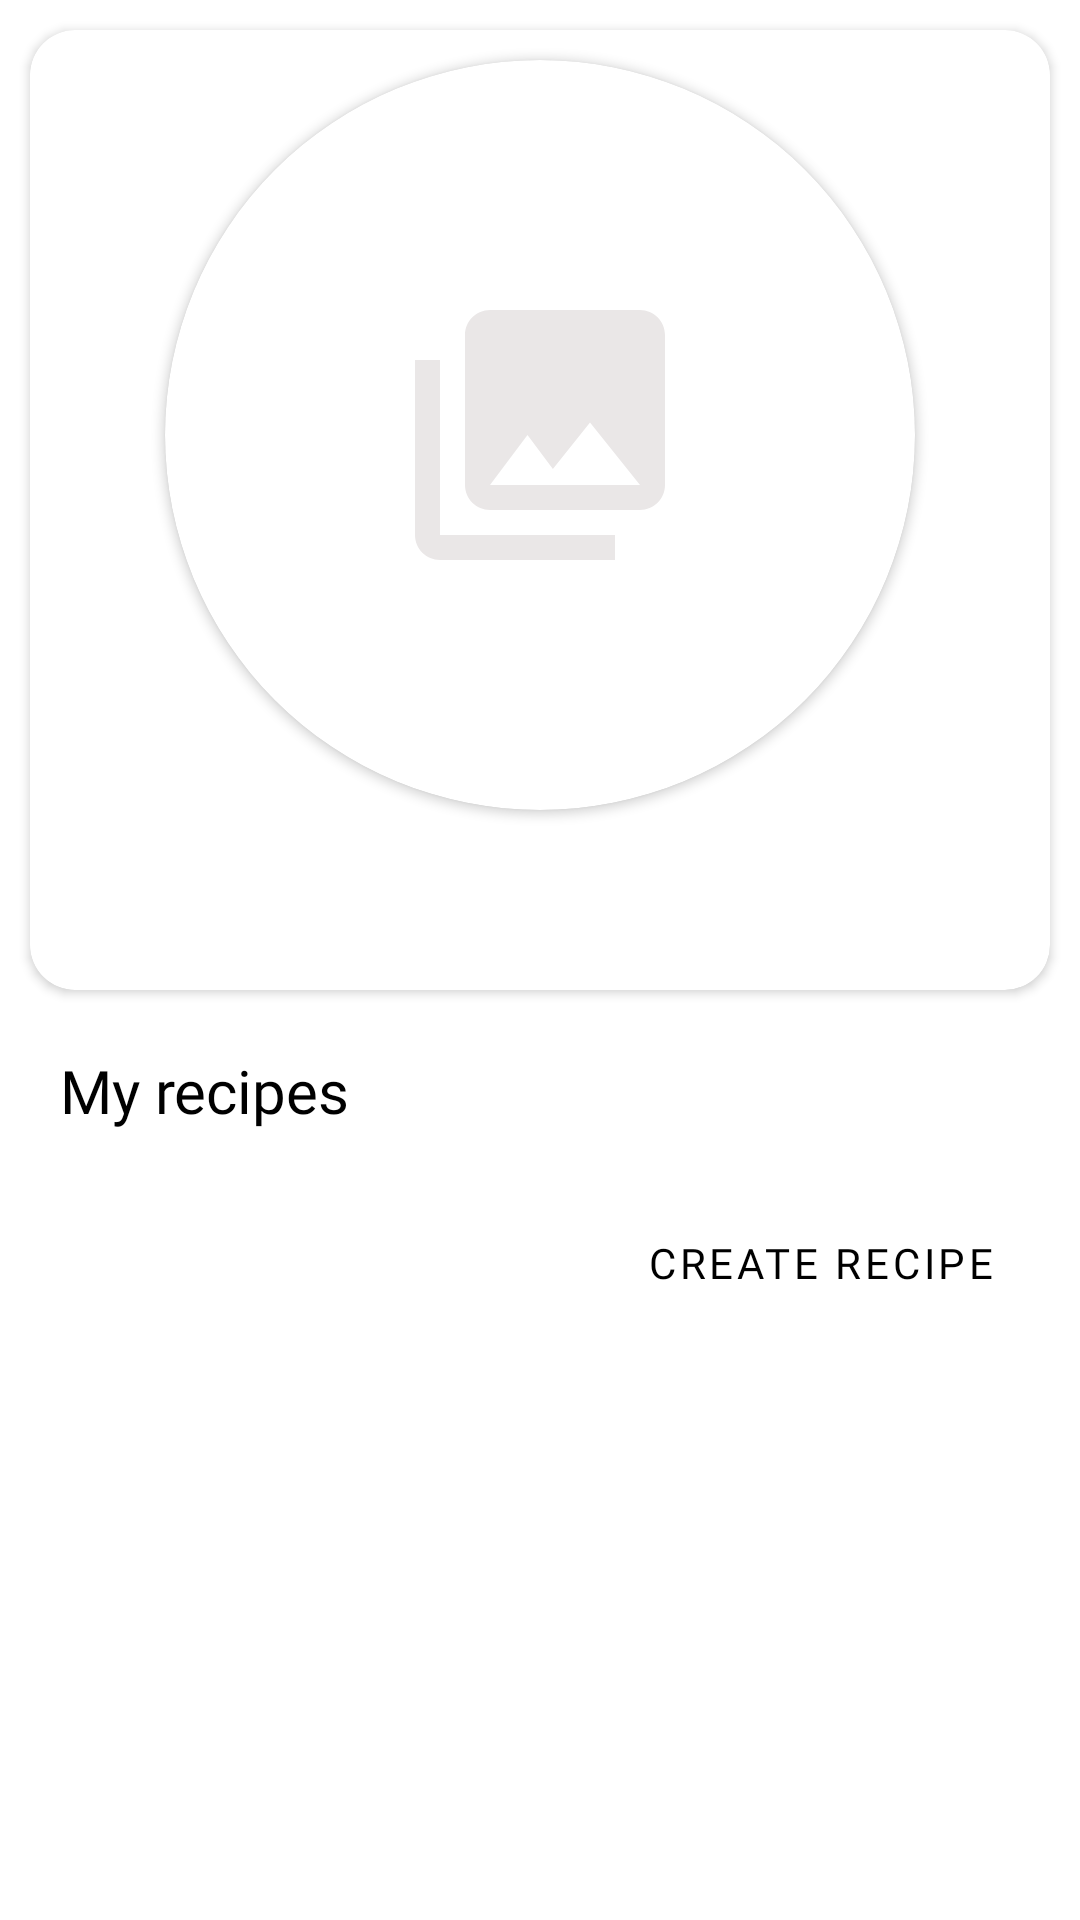

This screen was rendered from an Android layout file. Write that file and the resources it references.
<!-- AndroidManifest.xml: application theme Theme.Recipe -->
<!-- res/layout/fragment_profile.xml -->
<?xml version="1.0" encoding="utf-8"?>
<layout>
    <LinearLayout xmlns:android="http://schemas.android.com/apk/res/android"
        xmlns:app="http://schemas.android.com/apk/res-auto"
        xmlns:tools="http://schemas.android.com/tools"
        android:layout_width="match_parent"
        android:layout_height="match_parent"
        android:orientation="vertical"
        tools:context=".presentation.fragments.RecipeDetailFragment">

        <androidx.cardview.widget.CardView
            android:layout_width="match_parent"
            android:layout_height="320dp"
            android:layout_margin="@dimen/margin_start_top"
            app:cardCornerRadius="@dimen/corner_radius"
            app:layout_constraintEnd_toEndOf="parent"
            app:layout_constraintStart_toStartOf="parent"
            app:layout_constraintTop_toTopOf="parent">

            <androidx.constraintlayout.widget.ConstraintLayout
                android:layout_width="match_parent"
                android:layout_height="match_parent"
                android:orientation="vertical">

                <androidx.cardview.widget.CardView
                    android:id="@+id/cardView5"
                    android:layout_width="wrap_content"
                    android:layout_height="wrap_content"
                    android:layout_marginTop="@dimen/margin_start_top"
                    app:cardCornerRadius="125dp"
                    app:layout_constraintEnd_toEndOf="parent"
                    app:layout_constraintStart_toStartOf="parent"
                    app:layout_constraintTop_toTopOf="parent">

                    <ImageView
                        android:id="@+id/ivNoPhoto"
                        android:layout_width="100dp"
                        android:layout_height="100dp"
                        android:layout_gravity="center_vertical|center_horizontal"
                        android:background="@drawable/photo" />

                    <ImageView
                        android:id="@+id/ivPhoto"
                        android:layout_width="250dp"
                        android:layout_height="250dp"
                        android:scaleType="centerCrop" />

                </androidx.cardview.widget.CardView>

                <TextView
                    android:id="@+id/tvUserName"
                    style="@style/MyTextView"
                    android:layout_gravity="center_horizontal"
                    android:textColor="@color/black"
                    android:textSize="@dimen/title"
                    app:layout_constraintBottom_toBottomOf="parent"
                    app:layout_constraintEnd_toEndOf="parent"
                    app:layout_constraintStart_toStartOf="parent"
                    app:layout_constraintTop_toBottomOf="@+id/cardView5"
                    tools:text="Makar" />

                <ImageButton
                    android:id="@+id/btnEdit"
                    style="@style/Widget.MaterialComponents.Button.OutlinedButton"
                    android:layout_width="45dp"
                    android:layout_height="40dp"
                    android:layout_marginTop="@dimen/margin_start_top"
                    android:src="@drawable/edit"
                    app:layout_constraintEnd_toEndOf="parent"
                    app:layout_constraintStart_toEndOf="@+id/cardView5"
                    app:layout_constraintTop_toTopOf="parent" />


            </androidx.constraintlayout.widget.ConstraintLayout>

        </androidx.cardview.widget.CardView>

        <TextView
            android:id="@+id/myRecipes"
            style="@style/MyTextView"
            android:layout_marginStart="20dp"
            android:layout_marginTop="@dimen/margin_start_top"

            android:text="@string/my_recipes"
            android:textColor="@color/black"
            android:textSize="@dimen/title" />

        <androidx.recyclerview.widget.RecyclerView
            android:id="@+id/rvMyRecipes"
            android:layout_width="match_parent"
            android:layout_height="wrap_content"
            android:layout_margin="@dimen/margin_start_top"
            android:orientation="horizontal"
            app:layoutManager="androidx.recyclerview.widget.LinearLayoutManager"
            tools:listitem="@layout/recipe_item" />

        <Button
            android:id="@+id/btnCreateRecipe"
            style="@style/Widget.MaterialComponents.Button.TextButton"
            android:layout_width="wrap_content"
            android:layout_height="wrap_content"
            android:layout_gravity="end"
            android:layout_marginEnd="20dp"
            android:layout_marginBottom="@dimen/margin_start_top"
            android:fontFamily="@font/lato_light"
            android:text="@string/create_recipe"
            android:textColor="@color/black" />

    </LinearLayout>
</layout>
<!-- res/layout/recipe_item.xml (included above) -->
<?xml version="1.0" encoding="utf-8"?>
<layout xmlns:tools="http://schemas.android.com/tools"
    xmlns:android="http://schemas.android.com/apk/res/android"
    xmlns:app="http://schemas.android.com/apk/res-auto">
    <com.google.android.material.card.MaterialCardView
        android:id="@+id/cardView"
        android:layout_width="wrap_content"
        android:layout_height="250dp"
        android:layout_marginEnd="5dp"
        android:layout_marginBottom="5dp"
        app:cardBackgroundColor="@color/grey"
        app:cardCornerRadius="@dimen/corner_radius">

        <androidx.constraintlayout.widget.ConstraintLayout
            android:id="@+id/container"
            android:layout_width="match_parent"
            android:layout_height="match_parent"
            android:background="#FDF7F1">

            <ImageView
                android:id="@+id/ivRecipe"
                android:layout_width="match_parent"
                android:layout_height="150dp"
                android:layout_margin="8dp"
                android:contentDescription="@string/recipe_image"
                android:scaleType="centerCrop"
                app:layout_constraintEnd_toEndOf="parent"
                app:layout_constraintStart_toStartOf="parent"
                app:layout_constraintTop_toTopOf="parent"
                tools:src="@tools:sample/backgrounds/scenic" />

            <TextView
                android:id="@+id/tvTitle"
                android:layout_width="0dp"
                android:layout_height="wrap_content"
                android:layout_margin="8dp"
                android:fontFamily="@font/lato_light"
                android:textAppearance="?attr/textAppearanceBody2"
                android:textSize="@dimen/list_title_recipe"
                android:textStyle="bold"
                app:layout_constraintEnd_toEndOf="parent"
                app:layout_constraintStart_toStartOf="parent"
                app:layout_constraintTop_toBottomOf="@+id/ivRecipe"
                tools:text="Pasta" />

            <ImageView
                android:id="@+id/roundedShape"
                android:layout_width="55dp"
                android:layout_height="25dp"
                android:layout_marginEnd="8dp"
                android:layout_marginBottom="8dp"
                android:src="@drawable/rounded"
                app:layout_constraintBottom_toBottomOf="@+id/container"
                app:layout_constraintEnd_toEndOf="@+id/container" />

            <ImageView
                android:id="@+id/readHeart"
                android:layout_width="15dp"
                android:layout_height="15dp"
                android:layout_marginStart="5dp"
                android:src="@drawable/red_outlined_heart"
                app:layout_constraintBottom_toBottomOf="@+id/roundedShape"
                app:layout_constraintStart_toStartOf="@+id/roundedShape"
                app:layout_constraintTop_toTopOf="@+id/roundedShape" />

            <TextView
                android:id="@+id/tvLikes"
                android:layout_width="wrap_content"
                android:layout_height="wrap_content"
                android:layout_marginStart="3dp"
                android:textSize="@dimen/list_title_recipe"
                app:layout_constraintBottom_toBottomOf="@+id/roundedShape"
                app:layout_constraintStart_toEndOf="@+id/readHeart"
                app:layout_constraintTop_toTopOf="@+id/roundedShape"
                tools:text="55" />


        </androidx.constraintlayout.widget.ConstraintLayout>
    </com.google.android.material.card.MaterialCardView>
</layout>
<!-- resources referenced by this layout -->
<resources>
  <color name="black">#FF000000</color>
  <color name="grey">#EAE7E7</color>
  <dimen name="corner_radius">15dp</dimen>
  <dimen name="list_title_recipe">12sp</dimen>
  <dimen name="margin_start_top">10dp</dimen>
  <dimen name="title">20sp</dimen>
  <!-- drawable photo (drawable) -->
  <vector xmlns:android="http://schemas.android.com/apk/res/android"
      android:width="200dp"
      android:height="200dp"
      android:tint="@color/grey"
  
      android:viewportWidth="24"
      android:viewportHeight="24">
      <path
          android:fillColor="@android:color/white"
          android:pathData="M22,16L22,4c0,-1.1 -0.9,-2 -2,-2L8,2c-1.1,0,-2,0.9 -2,2v12c0,1.1 0.9,2 2,2h12c1.1,0 2,-0.9 2,-2zM11,12l2.03,2.71L16,11l4,5L8,16l3,-4zM2,6v14c0,1.1 0.9,2 2,2h14v-2L4,20L4,6L2,6z" />
  </vector>
  <!-- drawable red_outlined_heart (drawable) -->
  <vector xmlns:android="http://schemas.android.com/apk/res/android"
      android:width="24dp"
      android:height="24dp"
      android:viewportWidth="24.0"
      android:viewportHeight="24.0">
      <path
          android:strokeColor="@color/red"
          android:strokeWidth="1.7"
          android:pathData="M12,21.35l-1.45,-1.32C5.4,15.36 2,12.28 2,8.5 2,5.42 4.42,3 7.5,3c1.74,0 3.41,0.81 4.5,2.09C13.09,3.81 14.76,3 16.5,3 19.58,3 22,5.42 22,8.5c0,3.78 -3.4,6.86 -8.55,11.54L12,21.35z"/>
  </vector>
  <!-- drawable rounded (drawable) -->
  <?xml version="1.0" encoding="utf-8"?>
  <shape xmlns:android="http://schemas.android.com/apk/res/android">
      <solid android:color="#3C3A3A"/>
      <corners android:radius="15dp"/>
      <padding android:left="15dp"
          android:bottom="15dp"
          android:right="15dp"
          android:top="15dp"/>
  </shape>
  <string name="create_recipe">Create recipe</string>
  <string name="my_recipes">My recipes</string>
  <string name="recipe_image">Recipe image</string>
  <style name="MyTextView">
          <item name="android:layout_width">wrap_content</item>
          <item name="android:layout_height">wrap_content</item>
          <item name="android:fontFamily">@font/lato_light</item>
      </style>
  <style name="Theme.Recipe" parent="Theme.MaterialComponents.DayNight.NoActionBar">
          
          <item name="colorPrimary">#333232</item>
          <item name="colorPrimaryVariant">#000000</item>
          <item name="colorOnPrimary">#FFFFFF</item>
          
          <item name="colorSecondary">#8D76AA</item>
          <item name="colorSecondaryVariant">#6A4B70</item>
          <item name="colorOnSecondary">#DADADA</item>
          
          <item name="android:statusBarColor">?attr/colorPrimaryVariant</item>
          
      </style>
  <color name="red">#C30000</color>
</resources>
